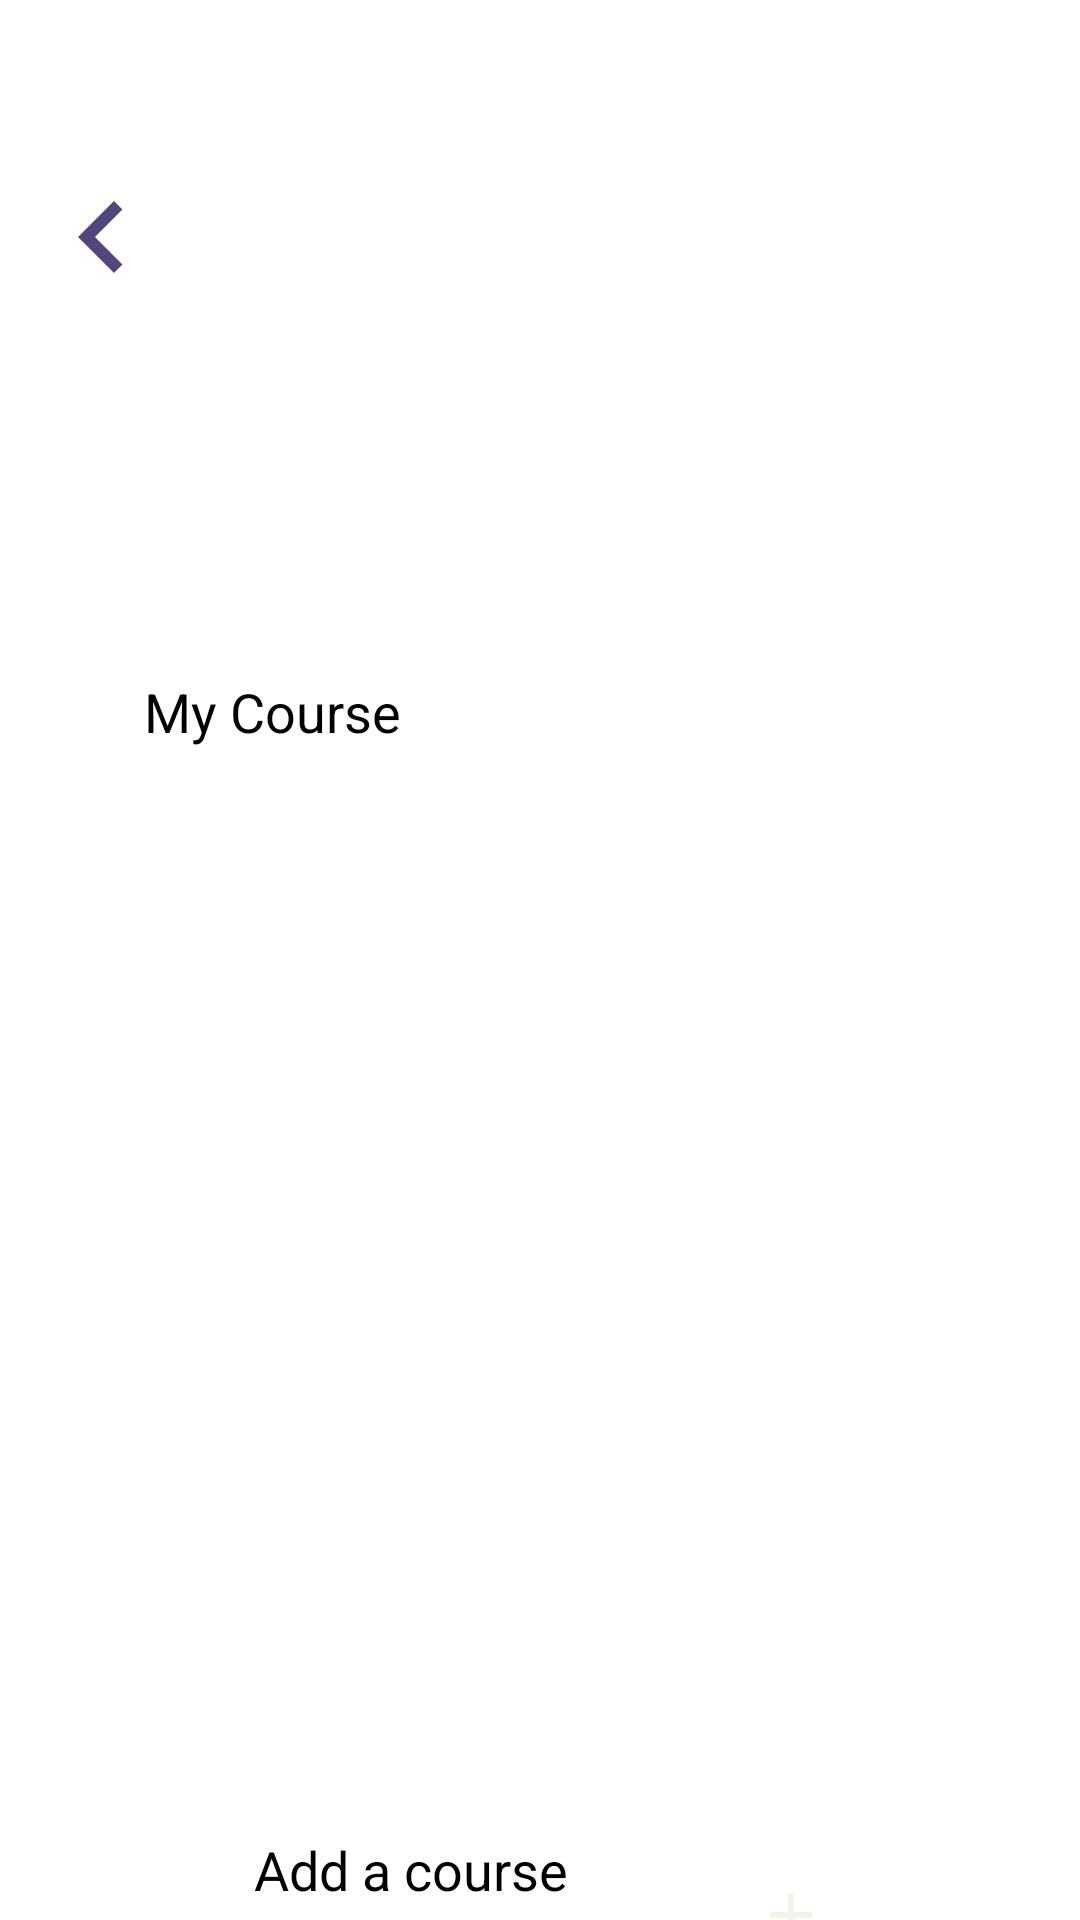

Android layout source for this screen:
<!-- AndroidManifest.xml: application theme Theme.SLEARN -->
<!-- res/layout/activity_self_revision.xml -->
<?xml version="1.0" encoding="utf-8"?>
<androidx.constraintlayout.widget.ConstraintLayout xmlns:android="http://schemas.android.com/apk/res/android"
    xmlns:app="http://schemas.android.com/apk/res-auto"
    xmlns:tools="http://schemas.android.com/tools"
    android:layout_width="match_parent"
    android:layout_height="match_parent"
    tools:context=".SelfRevision"
    android:background="@drawable/img_6">

    
    <ImageView
        android:id="@+id/imageView"
        android:layout_width="409dp"
        android:layout_height="139dp"
        android:alpha="0.3"
        android:scaleType="centerCrop"
        app:layout_constraintEnd_toEndOf="parent"
        app:layout_constraintStart_toStartOf="parent"
        app:layout_constraintTop_toTopOf="parent" />

    

    
    <ImageButton
        android:id="@+id/backButton"
        android:layout_width="48dp"
        android:layout_height="48dp"
        android:layout_marginStart="10dp"
        android:layout_marginTop="55dp"
        android:background="?attr/selectableItemBackgroundBorderless"
        android:contentDescription="Back"
        android:src="@drawable/baseline_arrow_left_24"
        app:layout_constraintStart_toStartOf="parent"
        app:layout_constraintTop_toTopOf="parent" />

    

    
    <ScrollView
        android:id="@+id/scrollView"
        android:layout_width="match_parent"
        android:layout_height="0dp"
        android:layout_marginTop="16dp"
        android:layout_marginBottom="16dp"
        app:layout_constraintBottom_toTopOf="@+id/add_course"
        app:layout_constraintTop_toBottomOf="@+id/imageView"
        app:layout_constraintVertical_bias="0.0"
        tools:layout_editor_absoluteX="-1dp">

        <LinearLayout
            android:id="@+id/courses_container"
            android:layout_width="match_parent"
            android:layout_height="wrap_content"
            android:orientation="vertical"
            android:layout_marginTop="30dp"
            android:paddingHorizontal="32dp"
            android:paddingVertical="16dp">

            
            <Button
                android:id="@+id/btnCourse"
                android:layout_width="match_parent"
                android:layout_marginTop="10dp"
                android:layout_height="wrap_content"
                android:layout_marginVertical="8dp"
                android:backgroundTint="@color/darkpurple"
                android:padding="16dp"
                android:text="My Course"
                android:textSize="18sp"
                app:cornerRadius="24dp" />

        </LinearLayout>
    </ScrollView>

    <Button
        android:id="@+id/add_course"
        android:layout_width="191dp"
        android:layout_height="55dp"
        android:layout_marginTop="472dp"
        android:backgroundTint="@color/darker_gray"
        android:drawableRight="@drawable/baseline_add_24"
        android:text="Add a course"
        android:textSize="18dp"
        app:iconSize="30dp"
        app:layout_constraintEnd_toEndOf="parent"
        app:layout_constraintStart_toStartOf="parent"
        app:layout_constraintTop_toBottomOf="@+id/imageView" />


    
    
    
    
    
    
    
    
    
    
    
    
    
    

</androidx.constraintlayout.widget.ConstraintLayout>
<!-- resources referenced by this layout -->
<resources>
  <color name="darker_gray">#A9A9A9</color>
  <color name="darkpurple">#53467A</color>
  <color name="navy_blue">#1B3771</color>
  <!-- drawable baseline_add_24 (drawable) -->
  <vector xmlns:android="http://schemas.android.com/apk/res/android" android:height="24dp" android:tint="#F5F2EA" android:viewportHeight="24" android:viewportWidth="24" android:width="24dp">
        
      <path android:fillColor="@android:color/white" android:pathData="M19,13h-6v6h-2v-6H5v-2h6V5h2v6h6v2z"/>
      
  </vector>
  <!-- drawable baseline_arrow_left_24 (drawable) -->
  <vector xmlns:android="http://schemas.android.com/apk/res/android" android:autoMirrored="true" android:height="24dp" android:tint="#53467A" android:viewportHeight="24" android:viewportWidth="24" android:width="24dp">
        
      <path android:fillColor="@android:color/white" android:pathData="M15.41,16.59L10.83,12l4.58,-4.59L14,6l-6,6 6,6 1.41,-1.41z"/>
      
  </vector>
  <style name="Theme.SLEARN" parent="Base.Theme.SLEARN">
      
      <item name="android:navigationBarColor">@android:color/transparent</item>
      <item name="android:statusBarColor">@android:color/transparent</item>
      <item name="android:windowLightStatusBar">?attr/isLightTheme</item>
    </style>
  <style name="Base.Theme.SLEARN" parent="Theme.Material3.DayNight.NoActionBar">
          
          
      </style>
</resources>
